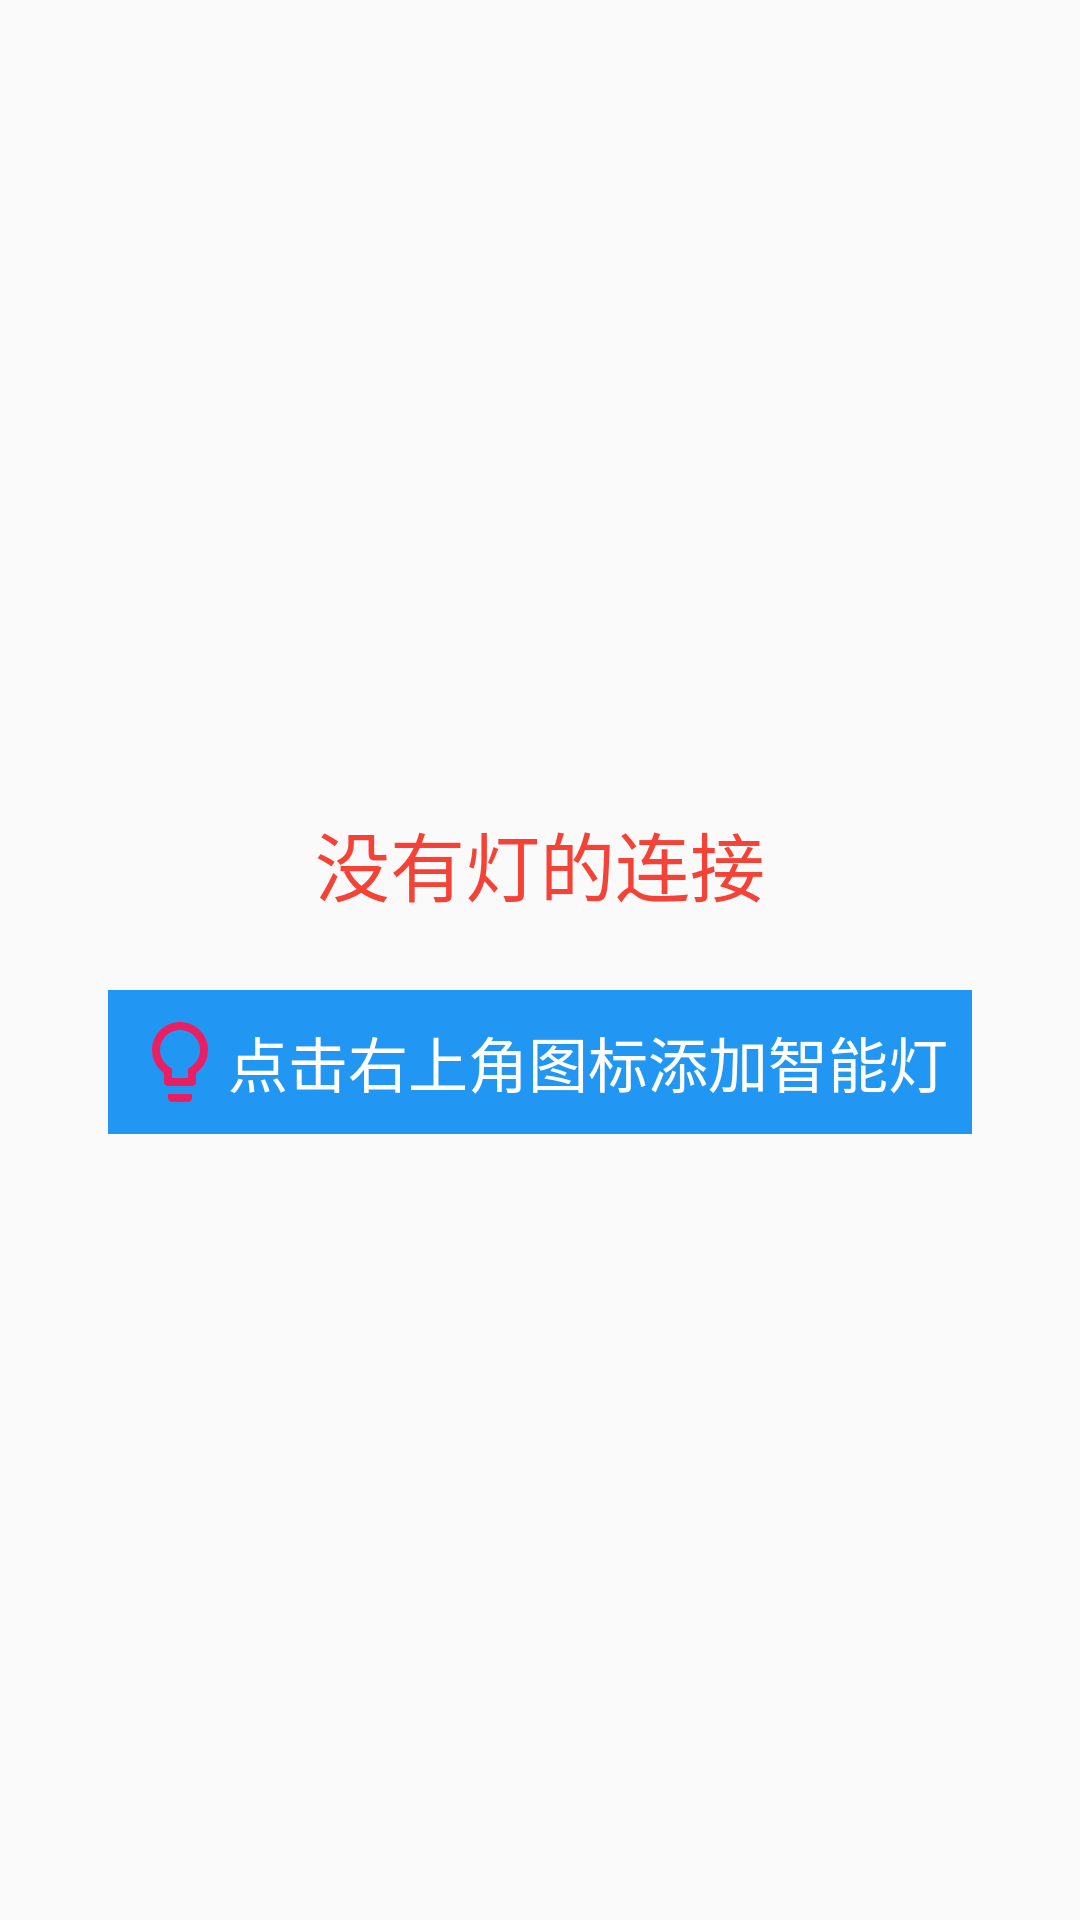

Layout XML and referenced resources for this Android screen:
<!-- AndroidManifest.xml: application theme AppTheme -->
<!-- res/layout/null_lamp_fragment.xml -->
<?xml version="1.0" encoding="utf-8"?>
<FrameLayout
    xmlns:android="http://schemas.android.com/apk/res/android"
    android:layout_width="match_parent"
    android:layout_height="match_parent">

    <android.support.v7.widget.LinearLayoutCompat
        android:layout_width="wrap_content"
        android:layout_height="wrap_content"
        android:layout_gravity="center"
        android:padding="8dp"
        android:orientation="vertical">

        <android.support.v7.widget.AppCompatTextView
            android:layout_width="wrap_content"
            android:layout_height="wrap_content"
            android:layout_gravity="center"
            android:layout_margin="8dp"
            android:gravity="center"
            android:padding="8dp"
            android:textColor="@color/info_warn"
            android:drawableStart="@drawable/ic_info_24dp"
            android:drawableTint="@color/info_warn"
            android:text="没有灯的连接"
            android:textSize="25sp"/>

        <android.support.v7.widget.AppCompatTextView
            android:layout_width="wrap_content"
            android:layout_height="wrap_content"
            android:layout_margin="8dp"
            android:padding="8dp"
            android:layout_gravity="center"
            android:background="@color/newPrimary"
            android:backgroundTint="@color/newPrimary"
            android:textColor="#FFFFFF"
            android:drawableStart="@drawable/ic_light_32dp"
            android:drawableTint="@color/newPink"
            android:textSize="20sp"
            android:gravity="center"
            android:text="点击右上角图标添加智能灯"/>

    </android.support.v7.widget.LinearLayoutCompat>



</FrameLayout>
<!-- resources referenced by this layout -->
<resources>
  <color name="info_warn">#f44336</color>
  <color name="newPink">#e91e63</color>
  <color name="newPrimary">#2196f3</color>
  <!-- drawable ic_light_32dp (drawable) -->
  <vector xmlns:android="http://schemas.android.com/apk/res/android"
          android:width="32dp"
          android:height="32dp"
          android:viewportWidth="24.0"
          android:viewportHeight="24.0">
      <path
          android:fillColor="#FF000000"
          android:pathData="M9,21c0,0.55 0.45,1 1,1h4c0.55,0 1,-0.45 1,-1v-1L9,20v1zM12,2C8.14,2 5,5.14 5,9c0,2.38 1.19,4.47 3,5.74L8,17c0,0.55 0.45,1 1,1h6c0.55,0 1,-0.45 1,-1v-2.26c1.81,-1.27 3,-3.36 3,-5.74 0,-3.86 -3.14,-7 -7,-7zM14.85,13.1l-0.85,0.6L14,16h-4v-2.3l-0.85,-0.6C7.8,12.16 7,10.63 7,9c0,-2.76 2.24,-5 5,-5s5,2.24 5,5c0,1.63 -0.8,3.16 -2.15,4.1z"/>
  </vector>
  <style name="AppTheme" parent="Theme.AppCompat.Light.DarkActionBar">
          
          <item name="colorPrimary">@color/newPrimary</item>
          <item name="colorPrimaryDark">@color/colorPrimaryDark</item>
          <item name="colorAccent">@color/colorAccent</item>
      </style>
  <color name="colorPrimaryDark">#303F9F</color>
  <color name="colorAccent">#FF4081</color>
</resources>
